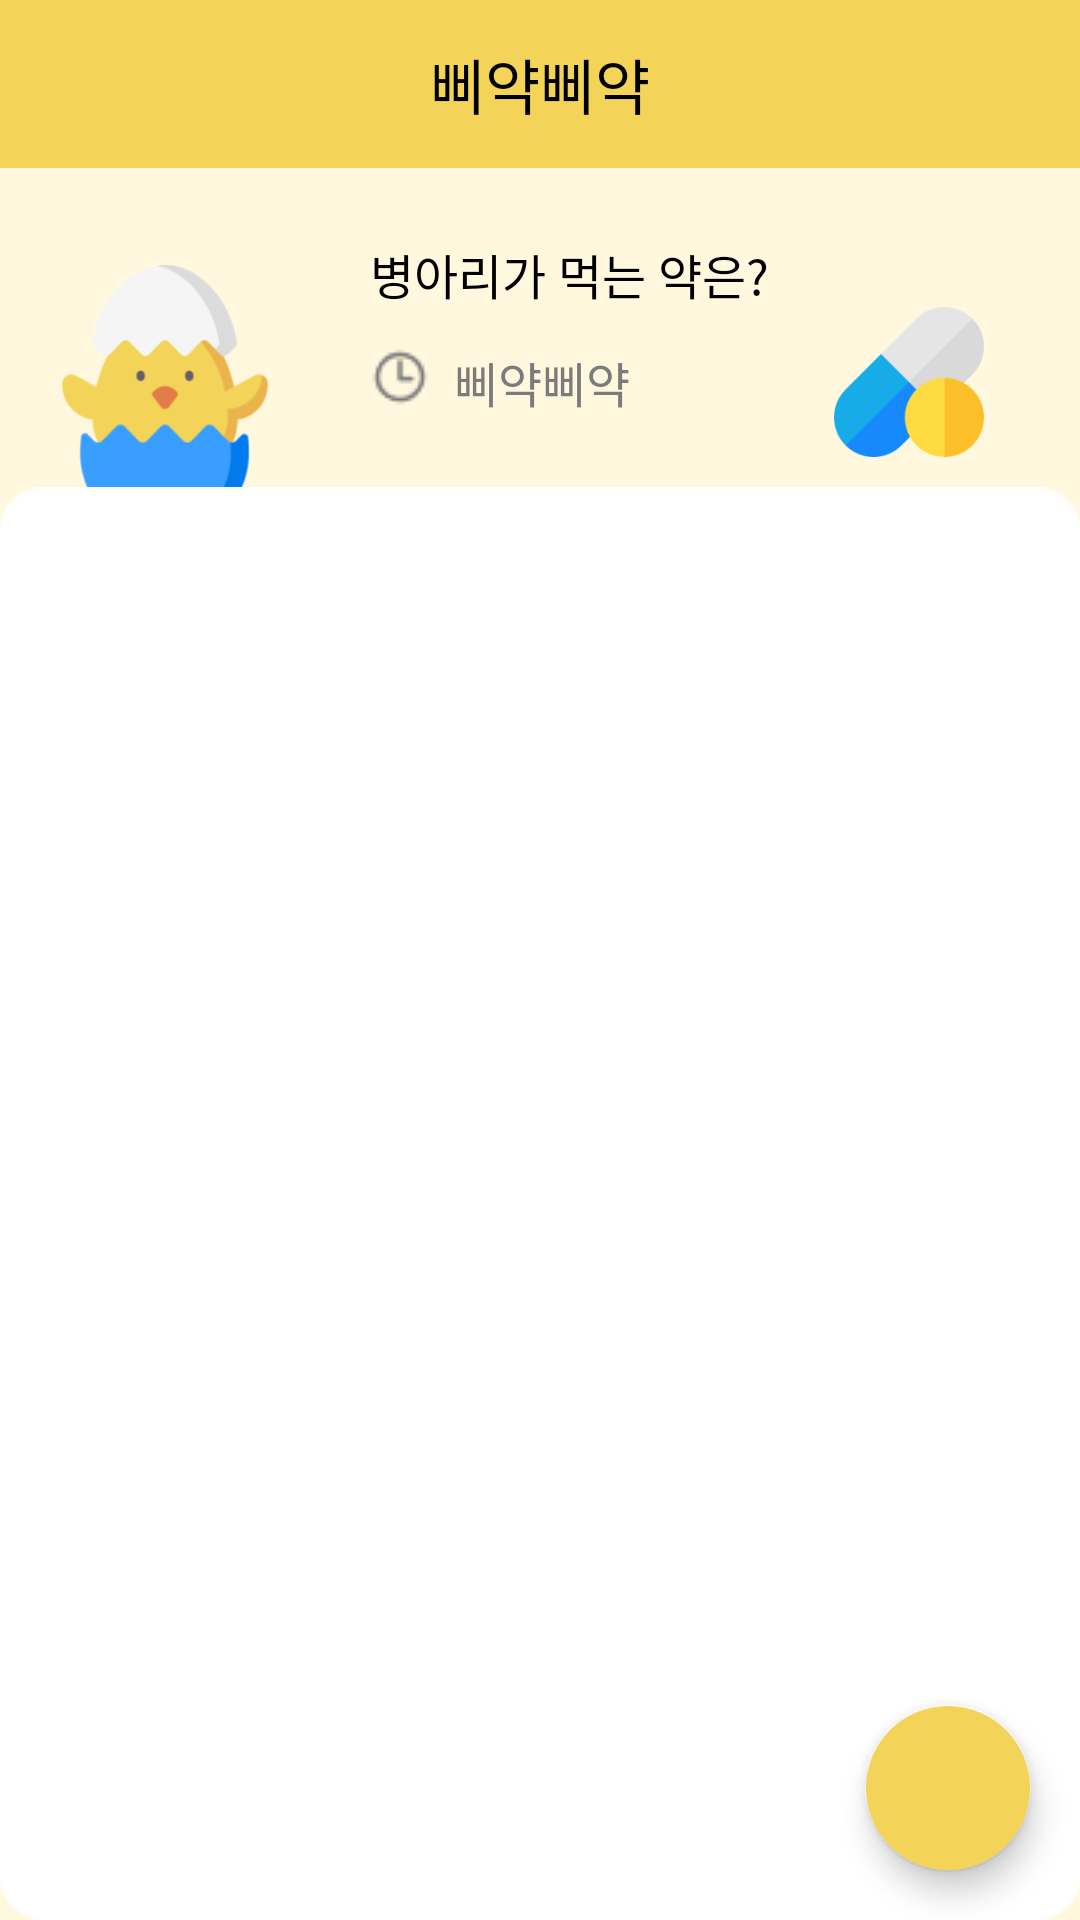

Reconstruct the res/layout file that produces this screen, plus the resources it refers to.
<!-- AndroidManifest.xml: application theme ThemeChick -->
<!-- res/layout/fragment_main.xml -->
<?xml version="1.0" encoding="utf-8"?>
<androidx.coordinatorlayout.widget.CoordinatorLayout xmlns:android="http://schemas.android.com/apk/res/android"
    xmlns:app="http://schemas.android.com/apk/res-auto"
    xmlns:tools="http://schemas.android.com/tools"
    android:id="@+id/LinearLayout"
    android:layout_width="match_parent"
    android:layout_height="match_parent"
    android:backgroundTint="#00FFFFFF"
    android:elevation="0dp"
    android:foregroundTint="#00FFFFFF"
    android:orientation="vertical"
    tools:context=".MainFragment">

    <androidx.constraintlayout.widget.ConstraintLayout
        android:layout_width="match_parent"
        android:layout_height="match_parent">

        <androidx.appcompat.widget.Toolbar
            android:id="@+id/toolbar"
            android:layout_width="match_parent"
            android:layout_height="wrap_content"
            android:background="?attr/colorPrimary"
            android:minHeight="?attr/actionBarSize"
            android:theme="?attr/actionBarTheme"
            app:layout_constraintEnd_toEndOf="parent"
            app:layout_constraintStart_toStartOf="parent"
            app:layout_constraintTop_toTopOf="parent">

            <TextView
                android:id="@+id/txtToolbar"
                android:layout_width="wrap_content"
                android:layout_height="wrap_content"
                android:layout_gravity="center"
                android:fontFamily="@font/jejugothic"
                android:text="삐약삐약"
                android:textColor="#000000"
                android:textSize="20sp"
                tools:layout_editor_absoluteX="173dp"
                tools:layout_editor_absoluteY="16dp" />
        </androidx.appcompat.widget.Toolbar>

        <LinearLayout
            android:layout_width="match_parent"
            android:layout_height="0dp"
            android:background="#FFF8DE"
            android:orientation="vertical"
            app:layout_constraintBottom_toBottomOf="parent"
            app:layout_constraintEnd_toEndOf="parent"
            app:layout_constraintStart_toStartOf="parent"
            app:layout_constraintTop_toBottomOf="@+id/toolbar">

            <RelativeLayout
                android:layout_width="match_parent"
                android:layout_height="match_parent"
                android:layout_weight="9">

                <ImageView
                    android:id="@+id/imageView3"
                    android:layout_width="50dp"
                    android:layout_height="50dp"
                    android:layout_alignParentEnd="true"
                    android:layout_alignParentBottom="true"
                    android:layout_gravity="bottom"
                    android:layout_marginEnd="32dp"
                    android:layout_marginRight="30dp"
                    android:layout_marginBottom="10dp"
                    android:layout_weight="1"
                    android:src="@drawable/ic_main_drug" />

                <ImageView
                    android:id="@+id/imageView2"
                    android:layout_width="90dp"
                    android:layout_height="80dp"
                    android:layout_alignParentStart="true"
                    android:layout_alignParentBottom="true"
                    android:layout_gravity="bottom"
                    android:layout_marginStart="10dp"
                    android:layout_marginLeft="10dp"
                    android:layout_marginBottom="0dp"
                    android:layout_weight="1"
                    android:scaleType="fitEnd"
                    android:src="@drawable/ic_main_chick" />

                <LinearLayout
                    android:id="@+id/linearLayoutMain1"
                    android:layout_width="wrap_content"
                    android:layout_height="wrap_content"
                    android:layout_alignParentStart="true"
                    android:layout_alignParentTop="true"
                    android:layout_alignParentEnd="true"
                    android:layout_alignParentBottom="true"
                    android:layout_marginStart="30dp"
                    android:layout_marginTop="15dp"
                    android:layout_marginEnd="10dp"
                    android:layout_marginBottom="15dp"
                    android:gravity="center_horizontal|center_vertical"
                    android:orientation="vertical">

                    <RelativeLayout
                        android:layout_width="wrap_content"
                        android:layout_height="wrap_content">

                        <LinearLayout
                            android:id="@+id/mainbannerlinear"
                            android:layout_width="wrap_content"
                            android:layout_height="wrap_content"
                            android:layout_marginBottom="10dp"
                            android:gravity="center_horizontal|center_vertical"
                            android:orientation="horizontal">

                            <TextView
                                android:id="@+id/txtMainBannerContent1"
                                android:layout_width="wrap_content"
                                android:layout_height="wrap_content"
                                android:fontFamily="@font/jejugothic"
                                android:text="병아리가 먹는 약은?"
                                android:textColor="#000000"
                                android:textSize="16sp" />

                            <TextView
                                android:id="@+id/txtMainBannerName"
                                android:layout_width="wrap_content"
                                android:layout_height="wrap_content"
                                android:fontFamily="@font/jejugothic"
                                android:textColor="@color/purple_700"
                                android:textSize="18sp"
                                android:textStyle="bold" />

                            <TextView
                                android:id="@+id/txtMainBannerContent2"
                                android:layout_width="wrap_content"
                                android:layout_height="wrap_content"
                                android:fontFamily="@font/jejugothic"
                                android:textColor="#000000"
                                android:textSize="16sp" />
                        </LinearLayout>

                        <ImageView
                            android:id="@+id/imgMainBanner"
                            android:layout_width="20dp"
                            android:layout_height="20dp"
                            android:layout_below="@+id/mainbannerlinear"
                            android:layout_alignParentStart="true"
                            android:layout_marginStart="0dp"
                            android:layout_marginTop="2dp"
                            android:layout_marginRight="5dp"
                            android:src="@drawable/ic_main_alaram"
                            android:visibility="visible" />

                        <TextView
                            android:id="@+id/txtMainBannerTime"
                            android:layout_width="wrap_content"
                            android:layout_height="wrap_content"
                            android:layout_below="@+id/mainbannerlinear"
                            android:layout_marginStart="8dp"
                            android:layout_marginTop="2dp"
                            android:layout_toEndOf="@+id/imgMainBanner"
                            android:fontFamily="@font/jejugothic"
                            android:gravity="center_vertical"
                            android:text="삐약삐약"
                            android:textColor="#7B7B7B"
                            android:textSize="16sp" />
                    </RelativeLayout>

                </LinearLayout>
            </RelativeLayout>

            <LinearLayout
                android:layout_width="match_parent"
                android:layout_height="match_parent"
                android:layout_weight="2"
                android:background="@drawable/bg_main_white"
                android:orientation="vertical">

                <androidx.core.widget.NestedScrollView
                    android:layout_width="match_parent"
                    android:layout_height="match_parent"
                    android:layout_weight="2"
                    android:fillViewport="true"
                    android:paddingLeft="25dp"
                    android:paddingRight="25dp">

                    <LinearLayout
                        android:layout_width="match_parent"
                        android:layout_height="match_parent"
                        android:orientation="vertical">

                        <androidx.recyclerview.widget.RecyclerView
                            android:id="@+id/recyclerViewMain"
                            android:layout_width="match_parent"
                            android:layout_height="match_parent"
                            android:backgroundTint="#00FFFFFF"
                            android:clipToPadding="false"
                            android:paddingBottom="100dp"
                            android:foregroundTint="#00FFFFFF" />
                    </LinearLayout>
                </androidx.core.widget.NestedScrollView>
            </LinearLayout>

        </LinearLayout>

    </androidx.constraintlayout.widget.ConstraintLayout>

    <com.google.android.material.floatingactionbutton.FloatingActionButton
        android:id="@+id/btnMainAdd"
        android:layout_width="wrap_content"
        android:layout_height="wrap_content"
        android:layout_gravity="end|bottom"
        android:layout_margin="16dp"
        android:backgroundTint="#F3D358"
        android:src="@drawable/ic_main_plusbtn"
        app:backgroundTint="#00F3D358"
        app:tint="@null"
        tools:ignore="SpeakableTextPresentCheck"></com.google.android.material.floatingactionbutton.FloatingActionButton>

</androidx.coordinatorlayout.widget.CoordinatorLayout>
<!-- resources referenced by this layout -->
<resources>
  <color name="purple_700">#E9C128</color>
  <!-- drawable bg_main_white (drawable) -->
  <?xml version="1.0" encoding="utf-8"?>
  <shape xmlns:android="http://schemas.android.com/apk/res/android"
      android:shape="rectangle">
      <solid android:color="#fff" />
      <corners android:topLeftRadius="25dp"
          android:topRightRadius="25dp"></corners>
  
  </shape>
  <!-- drawable ic_main_alaram: png bitmap (drawable-v24, 569 bytes) -->
  <!-- drawable ic_main_chick: png bitmap (drawable-v24, 12155 bytes) -->
  <!-- drawable ic_main_drug: png bitmap (drawable-v24, 6089 bytes) -->
  <style name="ThemeChick" parent="Theme.AppCompat.Light.NoActionBar">
          
          <item name="colorPrimary">@color/purple_500</item>
          <item name="colorPrimaryVariant">@color/purple_700</item>
          <item name="colorOnPrimary">@color/white</item>
          
          <item name="colorSecondary">@color/teal_200</item>
          <item name="colorSecondaryVariant">@color/teal_700</item>
          <item name="colorOnSecondary">@color/black</item>
          
          <item name="android:statusBarColor" tools:targetApi="l">?attr/colorPrimaryVariant</item>
          
      </style>
  <color name="purple_500">#F3D358</color>
  <color name="white">#FFFFFFFF</color>
  <color name="teal_200">#FF03DAC5</color>
  <color name="teal_700">#FF018786</color>
  <color name="black">#FF000000</color>
</resources>
